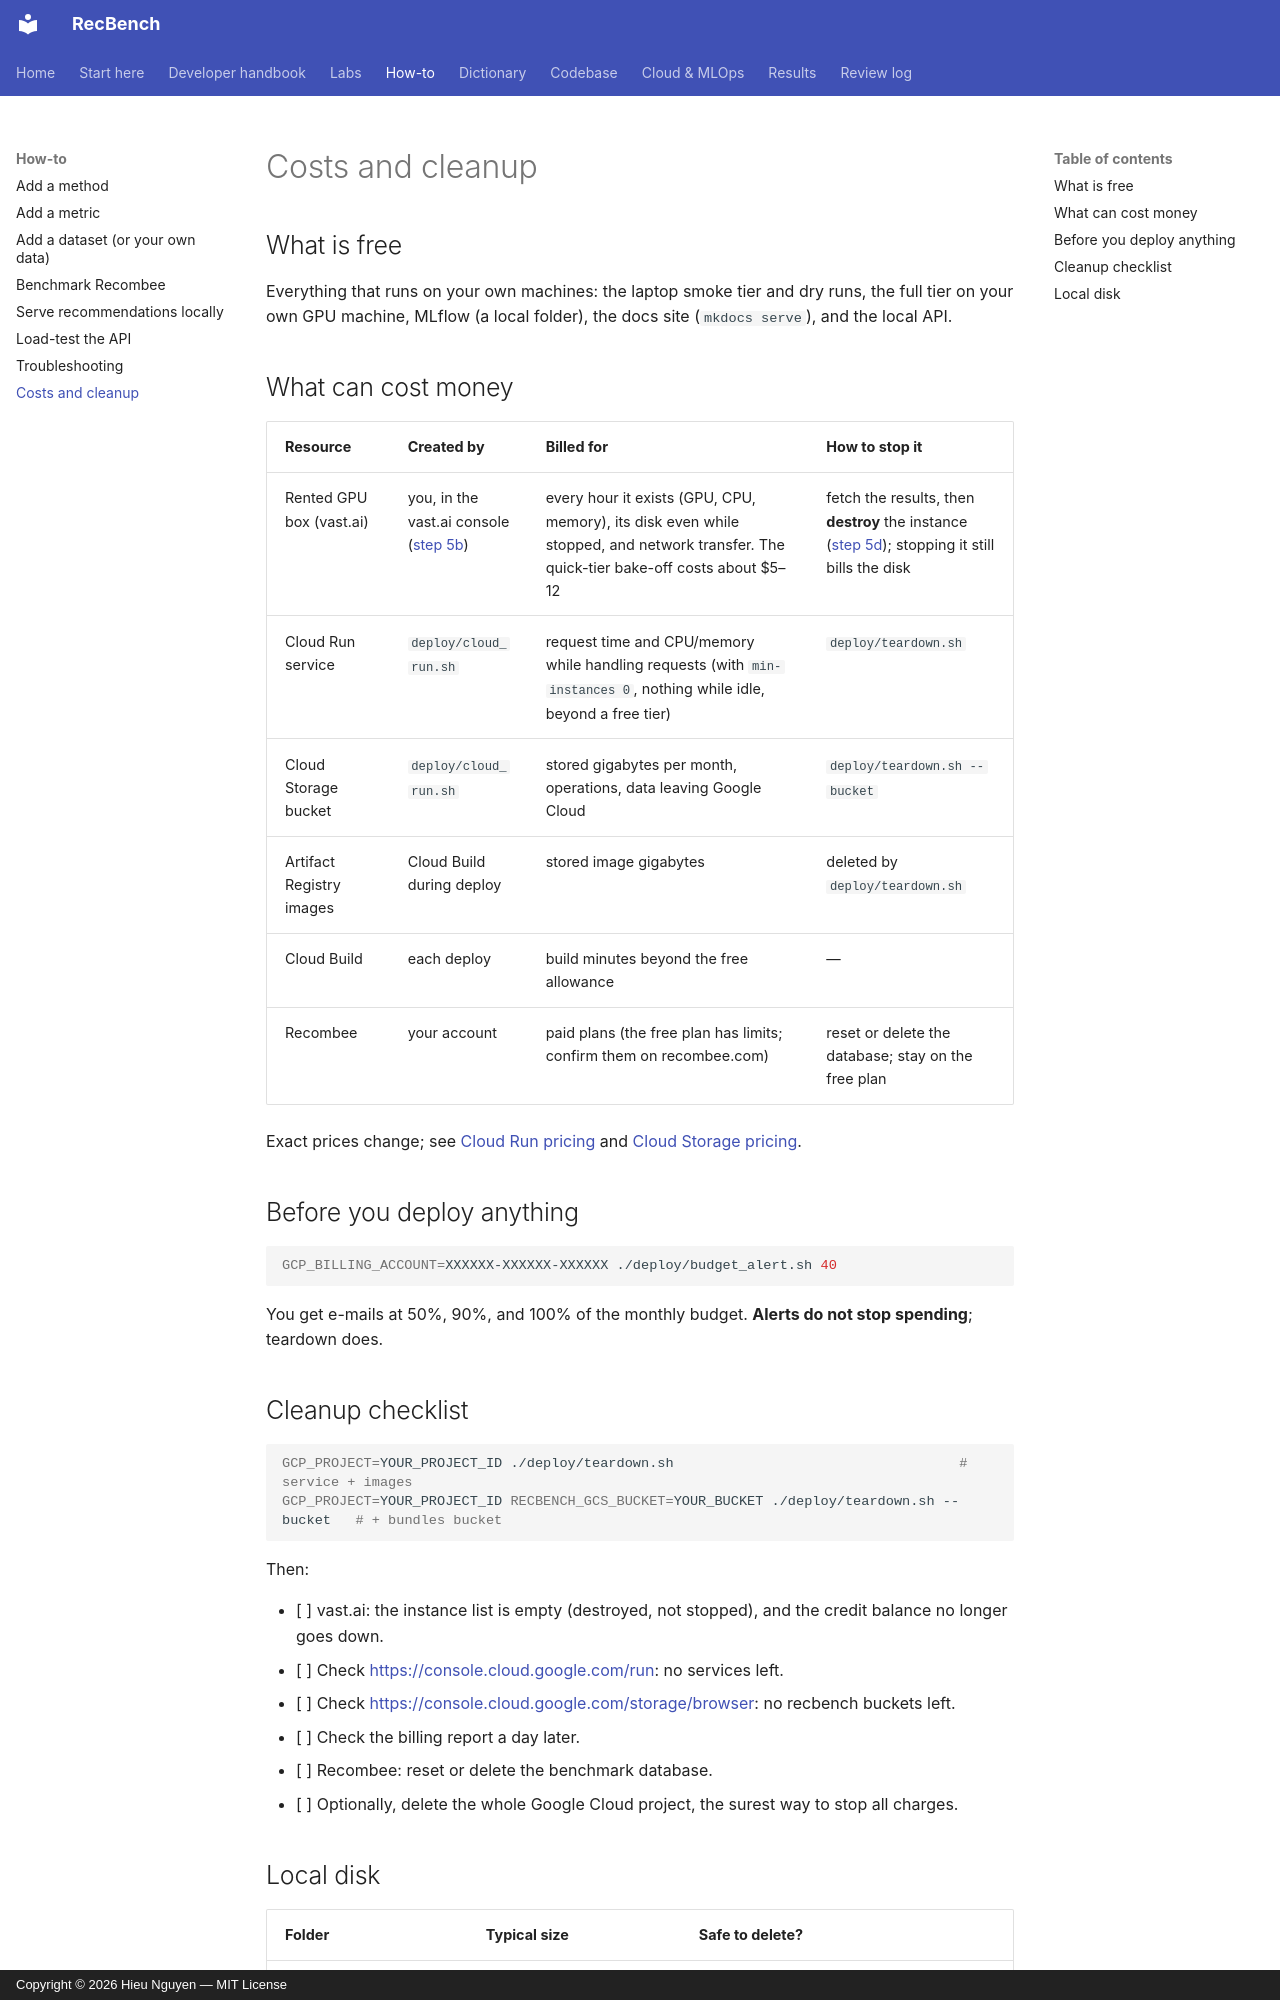

repository: trunghieu11/recbench · page: how-to/costs-and-cleanup/index.html · generator: mkdocs · copyright: Copyright © 2026 Hieu Nguyen — MIT License

# Costs and cleanup

## What is free

Everything that runs on your own machines: the laptop smoke tier and dry runs, the full tier on your own GPU
machine, MLflow (a local folder), the docs site (`mkdocs serve`), and the local API.

## What can cost money

| Resource | Created by | Billed for | How to stop it |
|---|---|---|---|
| Rented GPU box (vast.ai) | you, in the vast.ai console ([step 5b](../start/box-2-rent-and-set-up.md)) | every hour it exists (GPU, CPU, memory), its disk even while stopped, and network transfer. The quick-tier bake-off costs about $5–12 | fetch the results, then **destroy** the instance ([step 5d](../start/box-4-finish.md)); stopping it still bills the disk |
| Cloud Run service | `deploy/cloud_run.sh` | request time and CPU/memory while handling requests (with `min-instances 0`, nothing while idle, beyond a free tier) | `deploy/teardown.sh` |
| Cloud Storage bucket | `deploy/cloud_run.sh` | stored gigabytes per month, operations, data leaving Google Cloud | `deploy/teardown.sh --bucket` |
| Artifact Registry images | Cloud Build during deploy | stored image gigabytes | deleted by `deploy/teardown.sh` |
| Cloud Build | each deploy | build minutes beyond the free allowance | — |
| Recombee | your account | paid plans (the free plan has limits; confirm them on recombee.com) | reset or delete the database; stay on the free plan |

Exact prices change; see [Cloud Run pricing](https://cloud.google.com/run/pricing) and
[Cloud Storage pricing](https://cloud.google.com/storage/pricing).

## Before you deploy anything

```bash
GCP_BILLING_ACCOUNT=XXXXXX-XXXXXX-XXXXXX ./deploy/budget_alert.sh 40
```

You get e-mails at 50%, 90%, and 100% of the monthly budget. **Alerts do not stop spending**; teardown does.

## Cleanup checklist

```bash
GCP_PROJECT=YOUR_PROJECT_ID ./deploy/teardown.sh                                   # service + images
GCP_PROJECT=YOUR_PROJECT_ID RECBENCH_GCS_BUCKET=YOUR_BUCKET ./deploy/teardown.sh --bucket   # + bundles bucket
```

Then:

- [ ] vast.ai: the instance list is empty (destroyed, not stopped), and the credit balance no longer goes down.
- [ ] Check <https://console.cloud.google.com/run>: no services left.
- [ ] Check <https://console.cloud.google.com/storage/browser>: no recbench buckets left.
- [ ] Check the billing report a day later.
- [ ] Recombee: reset or delete the benchmark database.
- [ ] Optionally, delete the whole Google Cloud project, the surest way to stop all charges.
